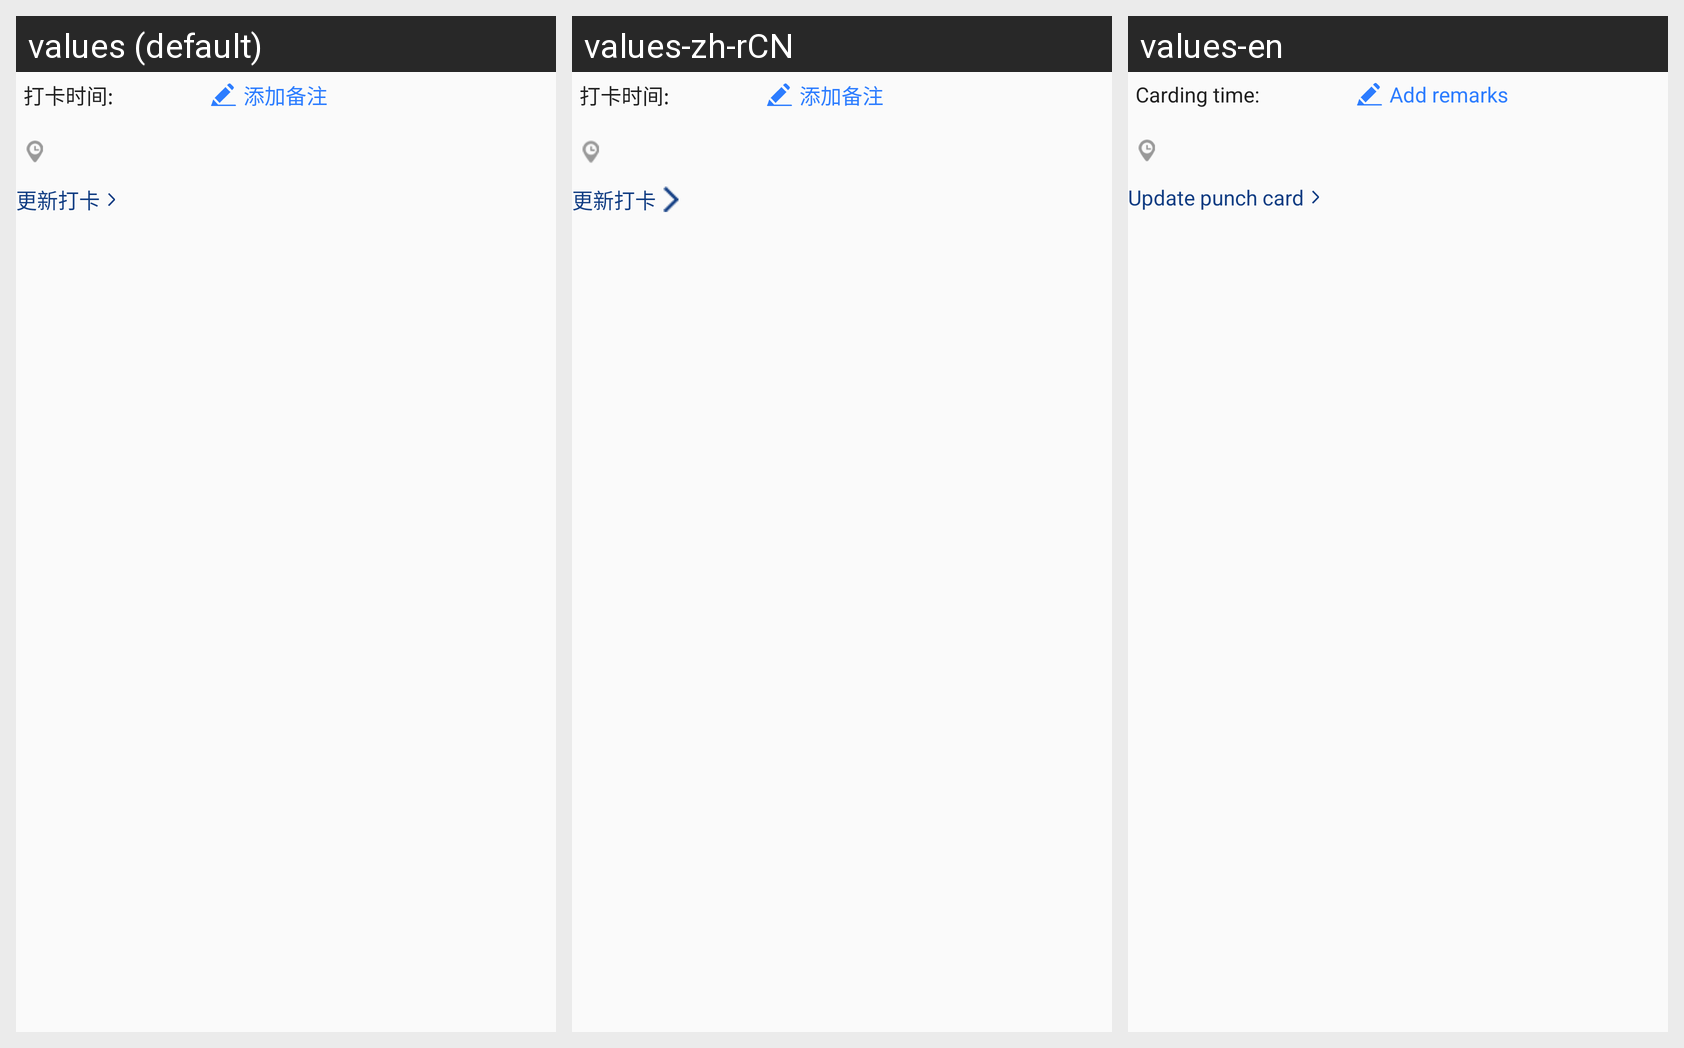

Translations of the strings shown on this Android screen, per locale in the grid:
Android screen res/layout/layout_attendance_endtime.xml rendered under 3 locales, left to right: values (default), values-zh-rCN, values-en. Device: Nexus 5 (rendered at 1080×1920; each locale shown at half size, 540×960, under a caption strip naming it); theme AppTheme.
Strings drawn on this screen, with the default value and each locale's value (text and hints the layout hard-codes, and strings that could not be matched under every locale, appear in the picture but are not listed):

attendance_push_card_time
  values: 打卡时间:
  values-zh-rCN: 打卡时间:
  values-en: Carding time:

attendance_sky_drop_notes
  values: 添加备注
  values-zh-rCN: 添加备注
  values-en: Add remarks

attendance_update_punck_card
  values: 更新打卡
  values-zh-rCN: 更新打卡
  values-en: Update punch card
